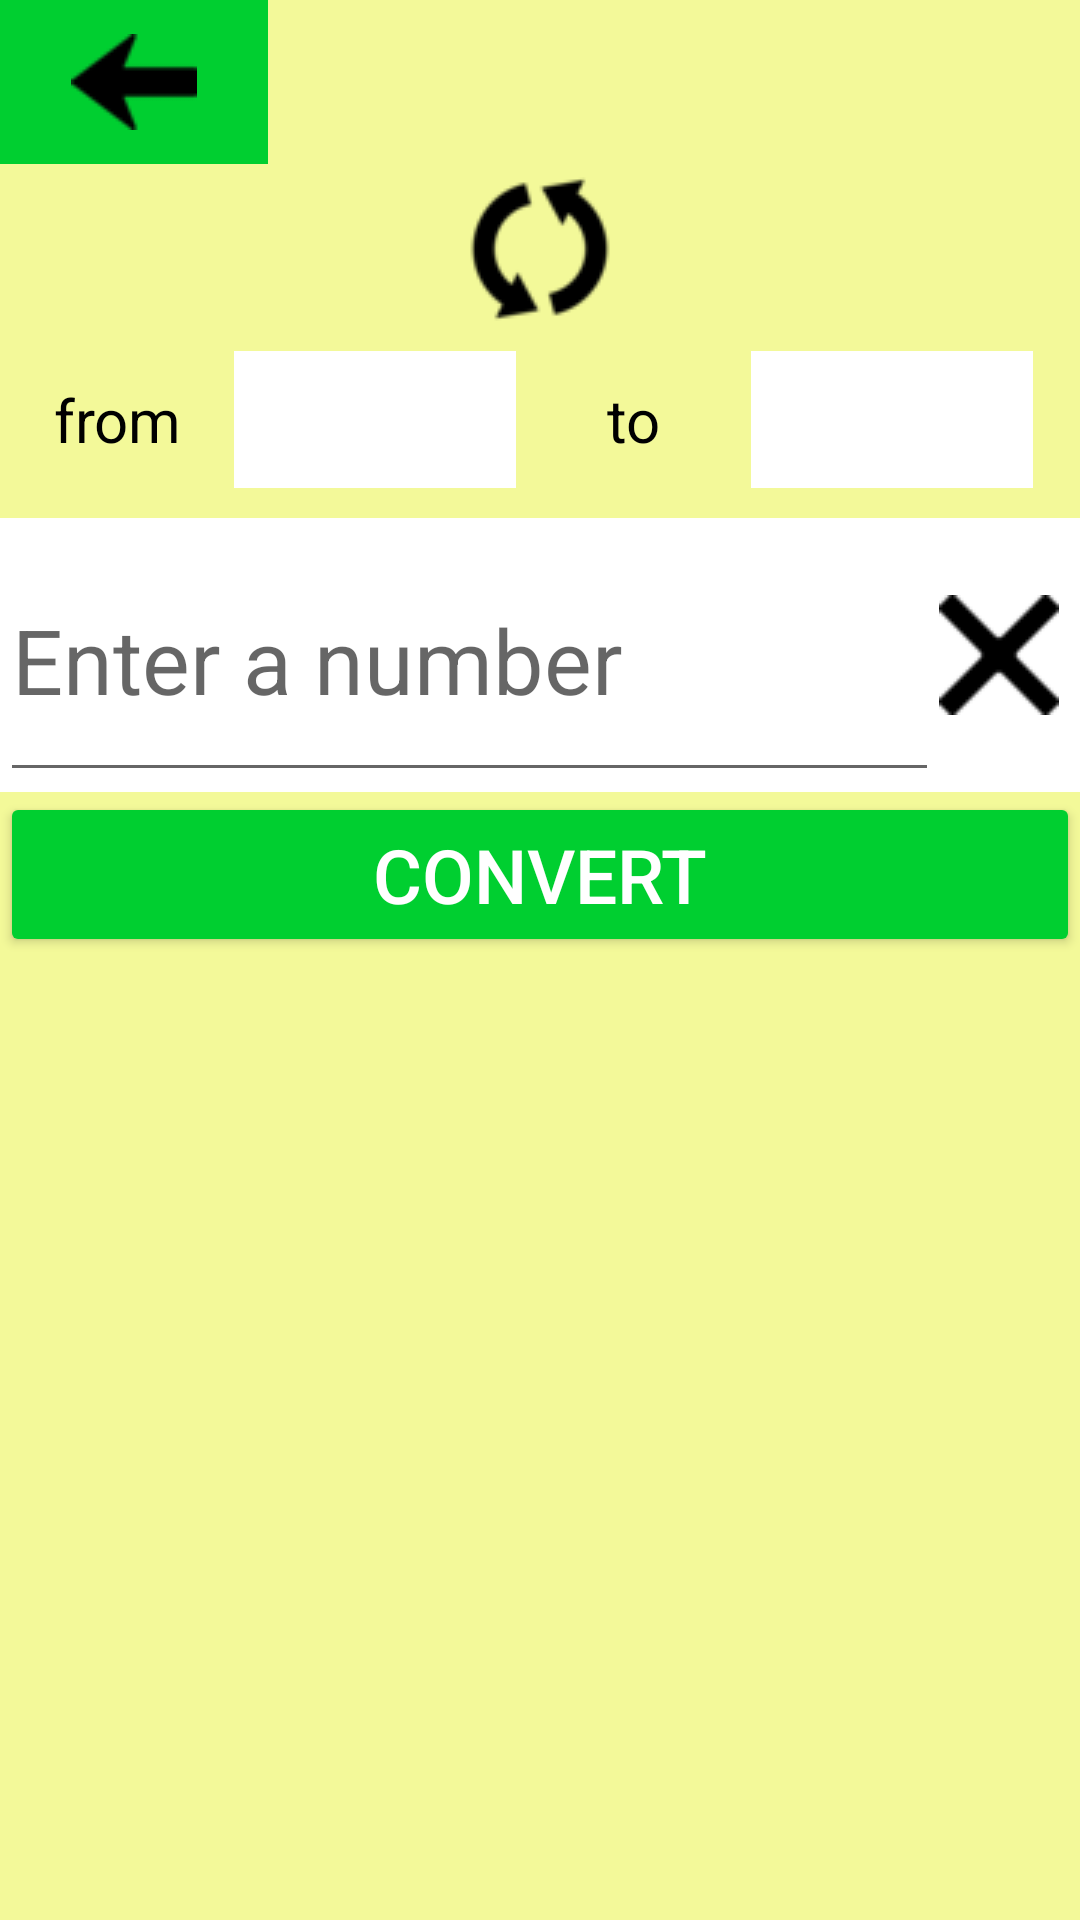

The Android layout XML behind this screen, and the referenced resources:
<!-- AndroidManifest.xml: application theme Theme.CalcApp -->
<!-- res/layout/fragment_to_number_system.xml -->
<?xml version="1.0" encoding="utf-8"?>
<layout>
    <LinearLayout xmlns:android="http://schemas.android.com/apk/res/android"
        android:layout_width="match_parent"
        android:layout_height="match_parent"
        android:orientation="vertical"
        android:background="@color/calculatorBackgroundColor">
        <LinearLayout
            android:layout_width="match_parent"
            android:layout_height="0dp"
            android:layout_weight="120">

            <ImageButton
                android:layout_width="0dp"
                android:layout_weight="35"
                android:layout_height="match_parent"
                android:textColor="@color/white"
                android:background="@color/green"
                android:src="@drawable/pointer_left"
                android:id="@+id/btnBack"
                android:textSize="20dp"/>

            <LinearLayout
                android:layout_width="15dp"
                android:layout_weight="100"
                android:layout_height="match_parent">
            </LinearLayout>

        </LinearLayout>
        <LinearLayout
            android:layout_width="match_parent"
            android:layout_height="0dp"
            android:layout_weight="10">
        </LinearLayout>
        <LinearLayout
            android:layout_width="match_parent"
            android:layout_height="0dp"
            android:layout_weight="105"
            android:layout_marginBottom="10dp">
            <LinearLayout
                android:layout_width="0dp"
                android:layout_height="match_parent"
                android:layout_weight="200"/>
            <ImageButton
                android:layout_width="0dp"
                android:layout_height="match_parent"
                android:layout_weight="100"
                android:background="@color/calculatorBackgroundColor"
                android:src="@drawable/swap"
                android:id="@+id/btnSwap"/>
            <LinearLayout
                android:layout_width="0dp"
                android:layout_height="match_parent"
                android:layout_weight="200"/>
        </LinearLayout>
        <LinearLayout
            android:layout_marginBottom="10dp"
            android:layout_width="match_parent"
            android:layout_height="0dp"
            android:orientation="horizontal"
            android:gravity="center_vertical"
            android:layout_weight="100">
            <TextView
                android:layout_width="0dp"
                android:layout_weight="100"
                android:layout_height="match_parent"
                android:text="@string/source_base"
                android:textColor="@color/black"
                android:textSize="20sp"
                android:autoSizeMaxTextSize="20dp"
                android:gravity="center"/>
            <EditText
                android:layout_width="0dp"
                android:layout_weight="120"
                android:layout_height="match_parent"
                android:id="@+id/initBase"
                android:gravity="center"
                android:textColor="@color/black"
                android:background="@color/white"/>
            <TextView
                android:layout_width="0dp"
                android:layout_weight="100"
                android:layout_height="match_parent"
                android:text="@string/dest_base"
                android:textSize="20sp"
                android:autoSizeMaxTextSize="20dp"
                android:textColor="@color/black"
                android:gravity="center"/>
            <EditText
                android:layout_width="0dp"
                android:layout_weight="120"
                android:layout_height="match_parent"
                android:gravity="center"
                android:id="@+id/transBase"
                android:textColor="@color/black"
                android:background="@color/white"/>
            <LinearLayout
                android:layout_width="0dp"
                android:layout_height="match_parent"
                android:layout_weight="20">
            </LinearLayout>
        </LinearLayout>

        <LinearLayout
            android:layout_width="match_parent"
            android:layout_height="0dp"
            android:orientation="horizontal"
            android:background="@color/white"
            android:gravity="center"
            android:layout_weight="200">

            <com.google.android.material.textfield.TextInputEditText
                android:layout_width="0dp"
                android:layout_height="match_parent"
                android:layout_weight="100"
                android:id="@+id/numberField"
                android:hint="@string/number_input_label"
                android:textColor="@color/black"
                android:textSize="30sp"
                />
            <ImageButton
                android:id="@+id/btnClear"
                android:layout_width="0dp"
                android:layout_weight="15"
                android:layout_height="match_parent"
                android:paddingRight="7dp"
                android:background="@color/white"
                android:src="@drawable/cross"/>
        </LinearLayout>

        <Button
            android:id="@+id/btnConvert"
            android:layout_width="match_parent"
            android:layout_height="0dp"
            android:backgroundTint="@color/green"
            android:text="@string/transform_number_label"
            android:textSize="25sp"
            android:textColor="@color/white"
            android:autoSizeMaxTextSize="25dp"
            android:layout_weight="120"/>

        <ScrollView
            android:layout_width="match_parent"
            android:layout_height="0dp"
            android:layout_weight="700">
            <TextView
                android:layout_width="match_parent"
                android:layout_height="match_parent"
                android:id="@+id/answer"
                android:textSize="35dp"
                android:textColor="@color/black"/>
        </ScrollView>
    </LinearLayout>
</layout>
<!-- resources referenced by this layout -->
<resources>
  <color name="black">#FF000000</color>
  <color name="calculatorBackgroundColor">#F3F999</color>
  <color name="green">#00CF30</color>
  <color name="white">#FFFFFFFF</color>
  <!-- drawable cross (drawable) -->
  <vector xmlns:android="http://schemas.android.com/apk/res/android"
      android:width="40dp"
      android:height="40dp"
      android:viewportWidth="40"
      android:viewportHeight="40">
    <path
        android:pathData="M1.7,1.8c-1,1 -1.7,2.3 -1.7,2.8 0,0.4 3.3,4.1 7.2,8.1l7.2,7.3 -7.4,7.5c-7.8,7.8 -8.2,9.1 -3.7,11.9 1.4,0.9 3,-0.2 9.2,-6.4l7.5,-7.4 7.5,7.4c6.2,6.2 7.8,7.3 9.2,6.4 4.5,-2.8 4.1,-4.1 -3.7,-11.9l-7.4,-7.5 7.4,-7.5c7.8,-7.8 8.2,-9.1 3.7,-11.9 -1.4,-0.9 -3,0.2 -9.2,6.4l-7.5,7.4 -7.3,-7.2c-4,-3.9 -7.7,-7.2 -8.3,-7.2 -0.6,-0 -1.8,0.8 -2.7,1.8z"
        android:fillColor="#FF000000"
        android:strokeColor="#00000000"/>
  </vector>
  <!-- drawable pointer_left (drawable) -->
  <vector xmlns:android="http://schemas.android.com/apk/res/android"
      android:width="42dp"
      android:height="32dp"
      android:viewportWidth="42"
      android:viewportHeight="32">
    <path
        android:pathData="M10.5,7.6c-5.5,4.1 -10.1,7.8 -10.3,8.2 -0.2,0.7 20,16.2 21.2,16.2 0.3,-0 -0.3,-2.3 -1.4,-5 -1.1,-2.8 -2,-5.3 -2,-5.5 0,-0.3 5.4,-0.5 12,-0.5l12,-0 0,-5 0,-5 -12,-0c-6.6,-0 -12,-0.2 -12,-0.5 0,-0.2 0.9,-2.7 2,-5.5 1.1,-2.7 1.6,-5 1.2,-5 -0.4,-0 -5.2,3.4 -10.7,7.6z"
        android:fillColor="#000000"
        android:strokeColor="#00000000"/>
  </vector>
  <!-- drawable swap (drawable) -->
  <vector xmlns:android="http://schemas.android.com/apk/res/android"
      android:width="50dp"
      android:height="50dp"
      android:viewportWidth="50"
      android:viewportHeight="50">
    <path
        android:pathData="M32,3.2c-3,0.6 -5.6,1.1 -5.8,1.3 -0.4,0.4 3.6,8.5 5.1,10.3 0.8,1 1.3,1 2.4,-0 3.3,-2.7 7.2,6.5 5.9,13.6 -0.8,4.4 -4.1,8.5 -8.3,10.2 -1.8,0.8 -3.3,1.6 -3.3,1.8 0,0.1 0.5,1.7 1.1,3.4 1,2.8 1.3,3 3.8,2.1 8,-2.8 14.1,-11.8 14.1,-20.7 0,-6.3 -1.7,-10.6 -5.8,-15.3 -2.2,-2.5 -2.9,-4.2 -2.5,-5.7 0.3,-1.2 0.1,-2.1 -0.3,-2.1 -0.5,0.1 -3.4,0.6 -6.4,1.1z"
        android:fillColor="#000000"
        android:strokeColor="#00000000"/>
    <path
        android:pathData="M15.2,5.1c-7.7,3.8 -12.2,11.2 -12.2,19.9 0,6.1 1.7,10.4 5.8,15.1 2.3,2.6 2.9,4.2 2.5,5.8 -0.5,1.9 -0.3,2.2 1.3,1.8 1,-0.3 4,-0.9 6.7,-1.3 2.6,-0.3 4.7,-0.8 4.7,-1.1 0,-0.7 -4.2,-8.7 -5.3,-10.1 -0.8,-1 -1.3,-1 -2.4,-0 -3.3,2.7 -7.2,-6.5 -5.9,-13.6 0.9,-4.5 4.1,-8.5 8.3,-10.3 2.8,-1.1 3.3,-1.7 2.7,-3.6 -1.4,-4.6 -1.7,-4.8 -6.2,-2.6z"
        android:fillColor="#000000"
        android:strokeColor="#00000000"/>
  </vector>
  <string name="dest_base">to</string>
  <string name="number_input_label">Enter a number</string>
  <string name="source_base">from</string>
  <string name="transform_number_label">convert</string>
  <style name="Theme.CalcApp" parent="Theme.MaterialComponents.DayNight.NoActionBar">
          
          <item name="colorPrimary">@color/purple_500</item>
          <item name="colorPrimaryVariant">@color/purple_700</item>
          <item name="colorOnPrimary">@color/white</item>
          
          <item name="colorSecondary">@color/teal_200</item>
          <item name="colorSecondaryVariant">@color/teal_700</item>
          <item name="colorOnSecondary">@color/black</item>
          
          <item name="android:statusBarColor">?attr/colorPrimaryVariant</item>
          
      </style>
  <color name="purple_500">#FF6200EE</color>
  <color name="purple_700">#FF3700B3</color>
  <color name="teal_200">#FF03DAC5</color>
  <color name="teal_700">#FF018786</color>
</resources>
